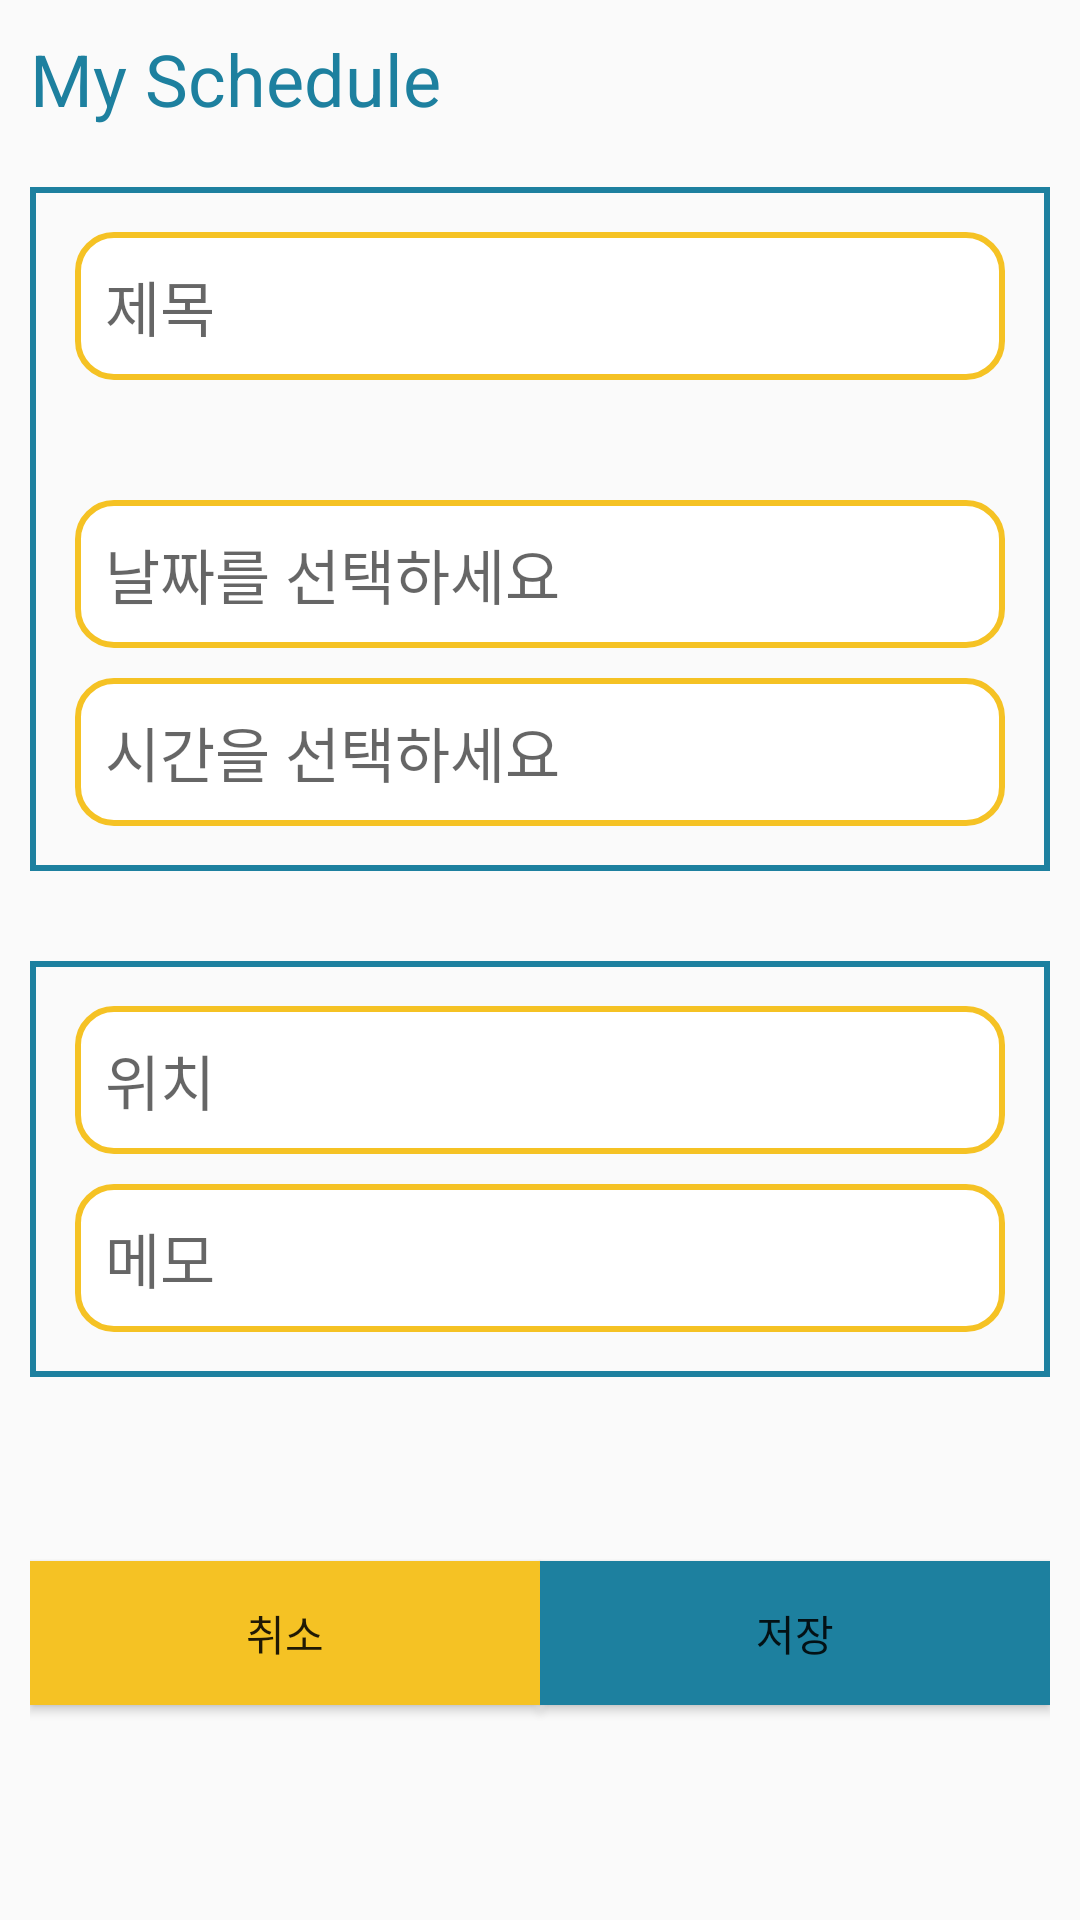

This screen was rendered from an Android layout file. Write that file and the resources it references.
<!-- AndroidManifest.xml: application theme AppTheme -->
<!-- res/layout/activity_add_schedule.xml -->
<?xml version="1.0" encoding="utf-8"?>
<LinearLayout xmlns:android="http://schemas.android.com/apk/res/android"
    xmlns:app="http://schemas.android.com/apk/res-auto"
    xmlns:tools="http://schemas.android.com/tools"
    android:layout_width="match_parent"
    android:layout_height="match_parent"
    android:layout_margin="20dp"
    android:orientation="vertical"
    android:padding="10dp"
    tools:context=".addSchedule">

    <TextView
        android:layout_width="match_parent"
        android:layout_height="wrap_content"
        android:text="My Schedule"
        android:textColor="#FF1D809F"
        android:textSize="24sp" />

    <LinearLayout
        android:layout_width="match_parent"
        android:layout_height="wrap_content"
        android:layout_marginTop="20dp"
        android:background="@drawable/layout_border"
        android:orientation="vertical"
        android:padding="15dp">

        <EditText
            android:id="@+id/editTitle"
            android:layout_width="match_parent"
            android:layout_height="wrap_content"
            android:layout_marginBottom="20dp"
            android:background="@drawable/edit_round"
            android:ems="10"
            android:hint="제목"
            android:inputType="textPersonName"
            android:padding="10dp"
            android:textSize="20dp" />

        <EditText
            android:id="@+id/editDate"
            android:layout_width="match_parent"
            android:layout_height="wrap_content"
            android:layout_marginTop="20dp"
            android:background="@drawable/edit_round"
            android:clickable="true"
            android:focusable="false"
            android:hint="날짜를 선택하세요"
            android:inputType="textPersonName"
            android:padding="10dp"
            android:textSize="20dp" />

        <EditText
            android:id="@+id/editTime"
            android:layout_width="match_parent"
            android:layout_height="wrap_content"
            android:layout_marginTop="10dp"
            android:background="@drawable/edit_round"
            android:clickable="true"
            android:focusable="false"
            android:hint="시간을 선택하세요"
            android:inputType="textPersonName"
            android:padding="10dp"
            android:textSize="20dp" />
    </LinearLayout>

    <LinearLayout
        android:layout_width="match_parent"
        android:layout_height="wrap_content"
        android:layout_marginTop="30dp"
        android:background="@drawable/layout_border"
        android:orientation="vertical"
        android:padding="15dp">

        <EditText
            android:id="@+id/editPosition"
            android:layout_width="match_parent"
            android:layout_height="wrap_content"
            android:background="@drawable/edit_round"
            android:ems="10"
            android:hint="위치"
            android:inputType="textPersonName"
            android:padding="10dp"
            android:textSize="20dp" />

        <EditText
            android:id="@+id/editMemo"
            android:layout_width="match_parent"
            android:layout_height="wrap_content"
            android:layout_marginTop="10dp"
            android:background="@drawable/edit_round"
            android:ems="10"
            android:hint="메모"
            android:inputType="textPersonName"
            android:padding="10dp"
            android:textSize="20dp" />
    </LinearLayout>

    <LinearLayout
        android:layout_width="match_parent"
        android:layout_height="match_parent"
        android:gravity="center"
        android:orientation="horizontal">

        <Button
            android:id="@+id/btn_C"
            android:layout_width="wrap_content"
            android:layout_height="wrap_content"
            android:layout_weight="1"
            android:background="#F5C224"
            android:onClick="onClick"
            android:text="취소" />

        <Button
            android:id="@+id/btn_S"
            android:layout_width="wrap_content"
            android:layout_height="wrap_content"
            android:layout_weight="1"
            android:background="#FF1D809F"
            android:onClick="onClick"
            android:text="저장" />
    </LinearLayout>

</LinearLayout>
<!-- resources referenced by this layout -->
<resources>
  <!-- drawable edit_round (drawable) -->
  <?xml version="1.0" encoding="utf-8"?>
  <shape xmlns:android="http://schemas.android.com/apk/res/android"
      android:padding="10dp"
      android:shape="rectangle">
  
      <stroke android:width="2dp"
          android:color="#F5C224"/>
  
      <solid android:color="#FFFFFF"/>
  
      <corners
          android:topLeftRadius="12dp"
          android:topRightRadius="12dp"
          android:bottomLeftRadius="12dp"
          android:bottomRightRadius="12dp"/>
  
  </shape>
  <!-- drawable layout_border (drawable) -->
  <?xml version="1.0" encoding="utf-8"?>
  <selector xmlns:android="http://schemas.android.com/apk/res/android">
  
      <item
          android:start="2dp"
          android:end="2dp"
          android:top="2dp"
          android:bottom="2dp">
          <shape android:shape="rectangle">
              <stroke android:width="2dp"
                  android:color="#FF1D809F" />
          </shape>
      </item>
  
  </selector>
  <style name="AppTheme" parent="Theme.AppCompat.Light.DarkActionBar">
          
          <item name="colorPrimary">#F5C224</item>
          <item name="colorPrimaryDark">#FF1D809F</item>
          <item name="colorAccent">#FF1D809F</item>
      </style>
</resources>
